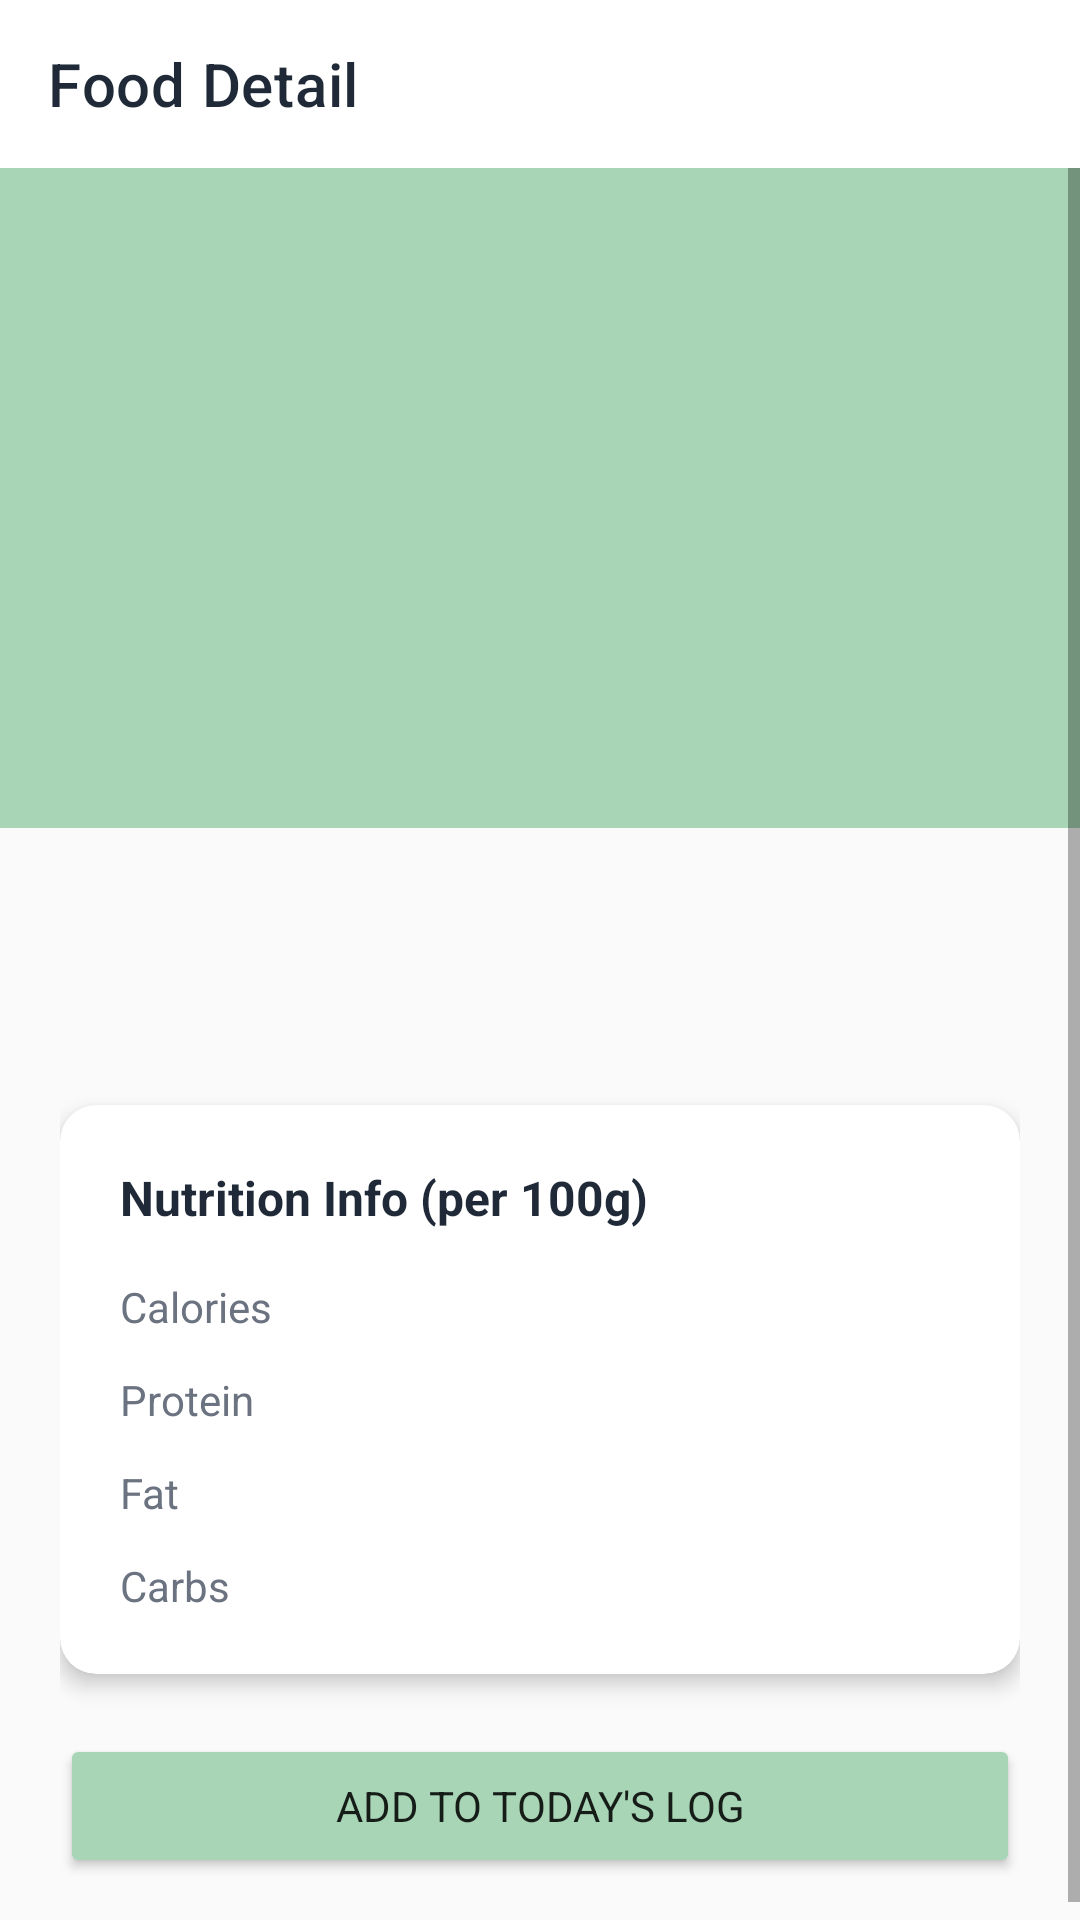

Produce the Android XML layout that renders to this screen, including the resource entries it uses.
<!-- AndroidManifest.xml: application theme Theme.CalorieMate -->
<!-- res/layout/activity_detail.xml -->
<?xml version="1.0" encoding="utf-8"?>
<LinearLayout xmlns:android="http://schemas.android.com/apk/res/android"
    xmlns:app="http://schemas.android.com/apk/res-auto"
    android:layout_width="match_parent"
    android:layout_height="match_parent"
    android:orientation="vertical"
    android:background="?android:attr/colorBackground">

    <androidx.appcompat.widget.Toolbar
        android:id="@+id/toolbar"
        android:layout_width="match_parent"
        android:layout_height="?attr/actionBarSize"
        android:background="?attr/colorSurface"
        app:title="Food Detail"
        app:navigationIcon="@drawable/ic_arrow_back"
        app:titleTextColor="?attr/colorOnSurface"/>

    <ScrollView
        android:layout_width="match_parent"
        android:layout_height="match_parent">

        <LinearLayout
            android:layout_width="match_parent"
            android:layout_height="wrap_content"
            android:orientation="vertical">

            <ImageView
                android:id="@+id/ivFoodDetail"
                android:layout_width="match_parent"
                android:layout_height="220dp"
                android:scaleType="centerCrop"
                android:background="@color/soft_green"/>

            <LinearLayout
                android:layout_width="match_parent"
                android:layout_height="wrap_content"
                android:orientation="vertical"
                android:padding="20dp">

                <TextView
                    android:id="@+id/tvFoodName"
                    android:layout_width="wrap_content"
                    android:layout_height="wrap_content"
                    android:textSize="22sp"
                    android:textStyle="bold"
                    android:textColor="?attr/colorOnSurface"
                    android:layout_marginBottom="4dp"/>

                <TextView
                    android:id="@+id/tvBrand"
                    android:layout_width="wrap_content"
                    android:layout_height="wrap_content"
                    android:textSize="14sp"
                    android:textColor="@color/muted_gray"
                    android:layout_marginBottom="20dp"/>

                <androidx.cardview.widget.CardView
                    android:layout_width="match_parent"
                    android:layout_height="wrap_content"
                    app:cardCornerRadius="12dp"
                    app:cardElevation="4dp"
                    app:cardBackgroundColor="?attr/colorSurface"
                    android:layout_marginBottom="20dp">

                    <LinearLayout
                        android:layout_width="match_parent"
                        android:layout_height="wrap_content"
                        android:orientation="vertical"
                        android:padding="20dp">

                        <TextView
                            android:layout_width="wrap_content"
                            android:layout_height="wrap_content"
                            android:text="@string/label_nutrition_info"
                            android:textSize="16sp"
                            android:textStyle="bold"
                            android:textColor="?attr/colorOnSurface"
                            android:layout_marginBottom="16dp"/>

                        <LinearLayout
                            android:layout_width="match_parent"
                            android:layout_height="wrap_content"
                            android:orientation="horizontal"
                            android:layout_marginBottom="12dp">

                            <TextView
                                android:layout_width="0dp"
                                android:layout_height="wrap_content"
                                android:layout_weight="1"
                                android:text="@string/label_calories"
                                android:textColor="@color/muted_gray"
                                android:textSize="14sp"/>

                            <TextView
                                android:id="@+id/tvCalories"
                                android:layout_width="wrap_content"
                                android:layout_height="wrap_content"
                                android:textSize="14sp"
                                android:textStyle="bold"
                                android:textColor="@color/soft_green"/>
                        </LinearLayout>

                        <LinearLayout
                            android:layout_width="match_parent"
                            android:layout_height="wrap_content"
                            android:orientation="horizontal"
                            android:layout_marginBottom="12dp">

                            <TextView
                                android:layout_width="0dp"
                                android:layout_height="wrap_content"
                                android:layout_weight="1"
                                android:text="@string/label_protein"
                                android:textColor="@color/muted_gray"
                                android:textSize="14sp"/>

                            <TextView
                                android:id="@+id/tvProtein"
                                android:layout_width="wrap_content"
                                android:layout_height="wrap_content"
                                android:textSize="14sp"
                                android:textStyle="bold"
                                android:textColor="?attr/colorOnSurface"/>
                        </LinearLayout>

                        <LinearLayout
                            android:layout_width="match_parent"
                            android:layout_height="wrap_content"
                            android:orientation="horizontal"
                            android:layout_marginBottom="12dp">

                            <TextView
                                android:layout_width="0dp"
                                android:layout_height="wrap_content"
                                android:layout_weight="1"
                                android:text="@string/label_fat"
                                android:textColor="@color/muted_gray"
                                android:textSize="14sp"/>

                            <TextView
                                android:id="@+id/tvFat"
                                android:layout_width="wrap_content"
                                android:layout_height="wrap_content"
                                android:textSize="14sp"
                                android:textStyle="bold"
                                android:textColor="?attr/colorOnSurface"/>
                        </LinearLayout>

                        <LinearLayout
                            android:layout_width="match_parent"
                            android:layout_height="wrap_content"
                            android:orientation="horizontal">

                            <TextView
                                android:layout_width="0dp"
                                android:layout_height="wrap_content"
                                android:layout_weight="1"
                                android:text="@string/label_carbs"
                                android:textColor="@color/muted_gray"
                                android:textSize="14sp"/>

                            <TextView
                                android:id="@+id/tvCarbs"
                                android:layout_width="wrap_content"
                                android:layout_height="wrap_content"
                                android:textSize="14sp"
                                android:textStyle="bold"
                                android:textColor="?attr/colorOnSurface"/>
                        </LinearLayout>

                    </LinearLayout>
                </androidx.cardview.widget.CardView>

                <Button
                    android:id="@+id/btnAddToLog"
                    android:layout_width="match_parent"
                    android:layout_height="wrap_content"
                    android:text="@string/btn_add_to_log"
                    android:backgroundTint="@color/soft_green"/>

            </LinearLayout>
        </LinearLayout>
    </ScrollView>
</LinearLayout>
<!-- resources referenced by this layout -->
<resources>
  <color name="muted_gray">#6B7280</color>
  <color name="soft_green">#A8D5B5</color>
  <string name="btn_add_to_log">Add to Today\'s Log</string>
  <string name="label_calories">Calories</string>
  <string name="label_carbs">Carbs</string>
  <string name="label_fat">Fat</string>
  <string name="label_nutrition_info">Nutrition Info (per 100g)</string>
  <string name="label_protein">Protein</string>
  <style name="Theme.CalorieMate" parent="Theme.MaterialComponents.DayNight.NoActionBar">
          <item name="colorPrimary">@color/soft_green</item>
          <item name="colorPrimaryVariant">@color/soft_green</item>
          <item name="colorOnPrimary">@color/white</item>
          <item name="colorSecondary">@color/soft_coral</item>
          <item name="colorOnSecondary">@color/white</item>
          <item name="android:colorBackground">@color/warm_white</item>
          <item name="colorSurface">@color/white</item>
          <item name="colorOnSurface">@color/text_primary</item>
          <item name="android:fontFamily">sans-serif</item>
      </style>
  <color name="white">#FFFFFF</color>
  <color name="soft_coral">#F4A896</color>
  <color name="warm_white">#FAFAFA</color>
  <color name="text_primary">#1F2937</color>
</resources>
